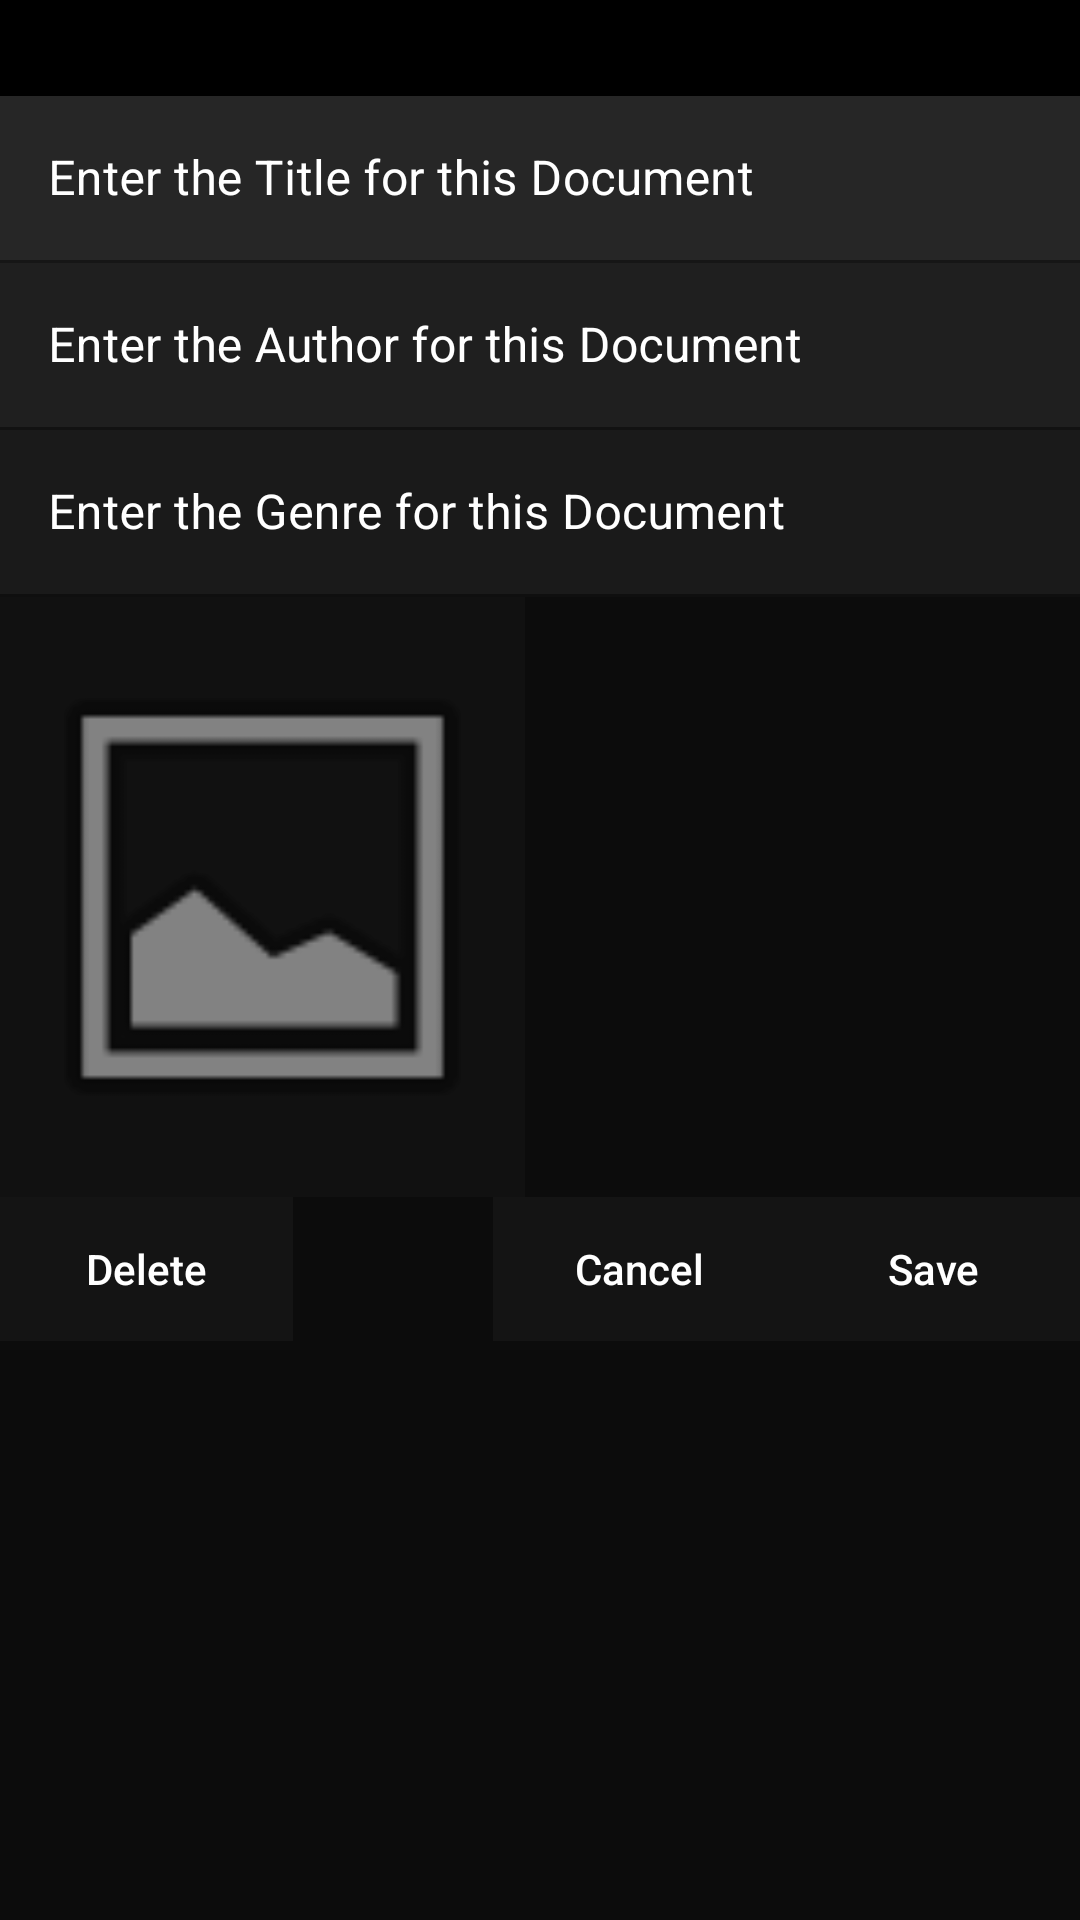

Reconstruct the res/layout file that produces this screen, plus the resources it refers to.
<!-- AndroidManifest.xml: application theme Theme.PdfLibrary -->
<!-- res/layout/pdf_save_form_popup.xml -->
<?xml version="1.0" encoding="utf-8"?>
<androidx.constraintlayout.widget.ConstraintLayout xmlns:android="http://schemas.android.com/apk/res/android"
    xmlns:app="http://schemas.android.com/apk/res-auto"
    xmlns:tools="http://schemas.android.com/tools"
    android:layout_width="match_parent"
    android:layout_height="match_parent"
    android:background="#000000">

    <LinearLayout
        android:id="@+id/linearLayout"
        android:layout_width="match_parent"
        android:layout_height="match_parent"
        android:layout_marginTop="32dp"
        android:background="#0CFFFFFF"
        android:orientation="vertical"
        app:layout_constraintBottom_toBottomOf="parent"
        app:layout_constraintEnd_toEndOf="parent"
        app:layout_constraintStart_toStartOf="parent"
        app:layout_constraintTop_toTopOf="parent">

        <com.google.android.material.textfield.TextInputLayout
            android:layout_width="match_parent"
            android:layout_height="wrap_content"
            android:background="#00000000"
            android:textColorHint="#FFFFFF"
            app:boxStrokeColor="#FFFFFF"
            app:endIconTint="#FFFFFF"
            app:hintTextColor="#FFFFFF"
            app:startIconTint="#FFFFFF">

            <com.google.android.material.textfield.TextInputEditText
                android:id="@+id/titleinput"
                android:layout_width="match_parent"
                android:layout_height="wrap_content"
                android:background="#1BFFFFFF"
                android:hint="Enter the Title for this Document"
                android:textColor="#FFFFFF"
                android:textColorHint="#FFFFFF" />
        </com.google.android.material.textfield.TextInputLayout>

        <com.google.android.material.textfield.TextInputLayout
            android:layout_width="match_parent"
            android:layout_height="wrap_content"
            android:textColorHint="#FFFFFF"
            app:boxStrokeColor="#FFFFFF"
            app:endIconTint="#FFFFFF"
            app:hintTextColor="#FFFFFF"
            app:startIconTint="#FFFFFF">

            <com.google.android.material.textfield.TextInputEditText
                android:id="@+id/authorinput"
                android:layout_width="match_parent"
                android:layout_height="wrap_content"
                android:background="#14FFFFFF"
                android:hint="Enter the Author for this Document"
                android:textColor="#FFFFFF"
                android:textColorHint="#FFFFFF" />
        </com.google.android.material.textfield.TextInputLayout>

        <com.google.android.material.textfield.TextInputLayout
            android:layout_width="match_parent"
            android:layout_height="wrap_content"
            android:textColorHint="#FFFFFF"
            app:boxStrokeColor="#FFFFFF"
            app:endIconTint="#FFFFFF"
            app:hintTextColor="#FFFFFF"
            app:startIconTint="#FFFFFF">

            <com.google.android.material.textfield.TextInputEditText
                android:id="@+id/genreinput"
                android:layout_width="match_parent"
                android:layout_height="wrap_content"
                android:background="#0FFFFFFF"
                android:hint="Enter the Genre for this Document"
                android:textColor="#FFFFFF"
                android:textColorHint="#FFFFFF" />
        </com.google.android.material.textfield.TextInputLayout>

        <LinearLayout
            android:layout_width="wrap_content"
            android:layout_height="wrap_content"
            android:orientation="horizontal">

            <ImageView
                android:id="@+id/imageInput"
                android:layout_width="175dp"
                android:layout_height="200dp"
                android:layout_weight="1"
                android:adjustViewBounds="true"
                android:alpha=".8"
                android:background="#1A4E4E4E"
                android:cropToPadding="true"
                android:visibility="visible"
                android:src="@android:drawable/ic_menu_gallery"
                tools:ignore="MissingPrefix"
                tools:visibility="visible" />

        </LinearLayout>

        <LinearLayout
            android:layout_width="match_parent"
            android:layout_height="wrap_content"
            android:orientation="horizontal">

            <Button
                android:id="@+id/deletebutton"
                android:layout_width="wrap_content"
                android:layout_height="wrap_content"
                android:layout_weight="1"
                android:background="#12FFFFFF"
                android:text="Delete"
                android:textAllCaps="false"
                android:textColor="#FFFFFF"
                app:backgroundTint="#72FFFFFF" />

            <TextView
                android:id="@+id/textView"
                android:layout_width="wrap_content"
                android:layout_height="wrap_content"
                android:layout_weight="1"
                android:text="TextView"
                android:visibility="invisible" />

            <Button
                android:id="@+id/cancelsavebutton"
                android:layout_width="wrap_content"
                android:layout_height="wrap_content"
                android:layout_weight="1"
                android:background="#12FFFFFF"
                android:text="Cancel"
                android:textAllCaps="false"
                android:textColor="#FFFFFF"
                app:backgroundTint="#72FFFFFF" />

            <Button
                android:id="@+id/savebutton"
                android:layout_width="wrap_content"
                android:layout_height="wrap_content"
                android:layout_weight="1"
                android:background="#12FFFFFF"
                android:text="Save"
                android:textAllCaps="false"
                android:textColor="#FFFFFF"
                app:backgroundTint="#72FFFFFF" />
        </LinearLayout>

    </LinearLayout>

</androidx.constraintlayout.widget.ConstraintLayout>
<!-- resources referenced by this layout -->
<resources>
  <style name="Theme.PdfLibrary" parent="Theme.MaterialComponents.DayNight.DarkActionBar">
          
          <item name="colorPrimary">@color/black</item>
          <item name="colorPrimaryVariant">@color/black</item>
          <item name="colorOnPrimary">@color/white</item>
          
          <item name="colorSecondary">@color/teal_200</item>
          <item name="colorSecondaryVariant">@color/teal_700</item>
          <item name="colorOnSecondary">@color/black</item>
          
          <item name="android:statusBarColor" tools:targetApi="l">?attr/colorPrimaryVariant</item>
          
  
          
           <item name="android:windowFullscreen">false</item>
           <item name="android:windowContentOverlay">@null</item>
           <item name="android:fitsSystemWindows">false</item>
          <item name="android:windowActionBarOverlay">true</item>
          <item name="android:navigationBarColor" tools:targetApi="21">@android:color/white</item>
          <item name="android:windowLightNavigationBar" tools:targetApi="o_mr1">true</item>
          <item name="android:windowTranslucentNavigation" tools:targetApi="kitkat">true</item>
      </style>
  <!-- not gathered from this repository: default colours our renderer supplied (Android Studio template values) -->
  <color name="teal_200">#FF03DAC5</color>
  <color name="teal_700">#FF018786</color>
  <color name="black">#FF000000</color>
  <color name="white">#FFFFFFFF</color>
</resources>
